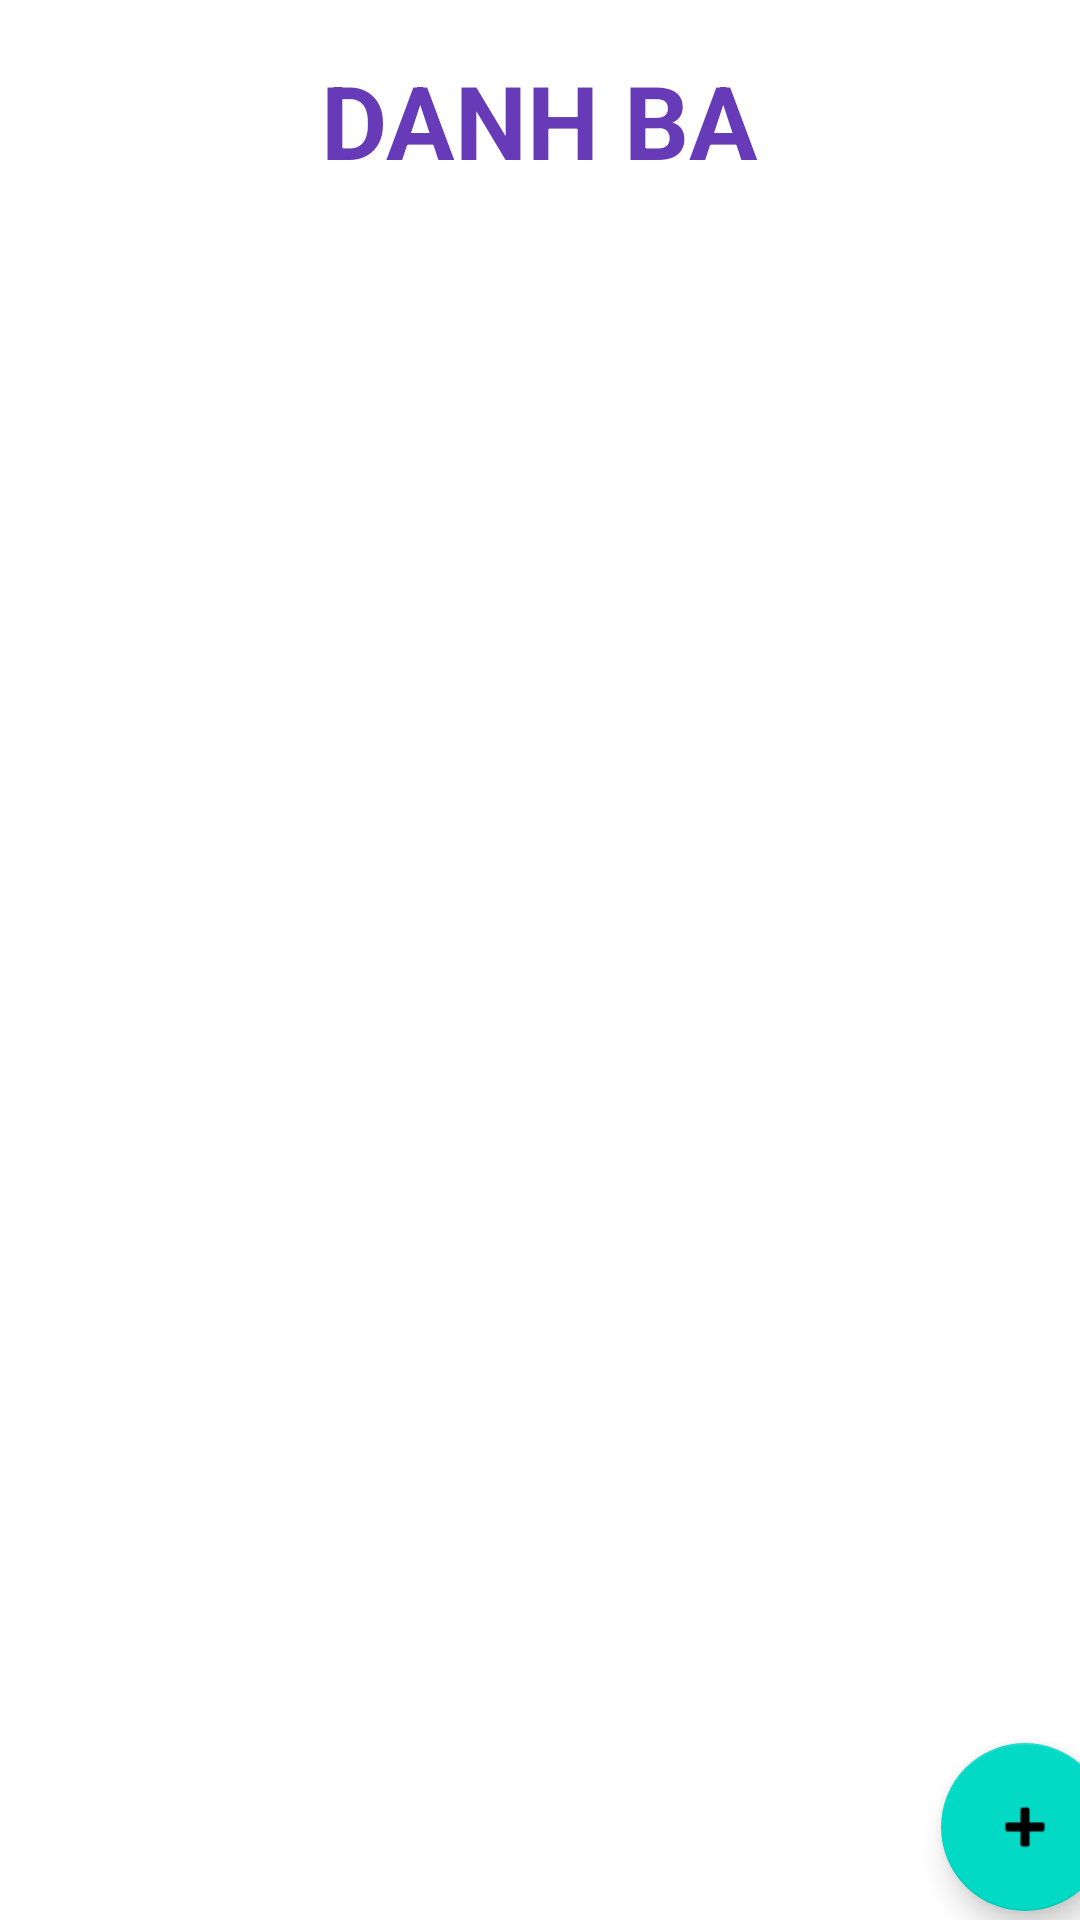

Produce the Android XML layout that renders to this screen, including the resource entries it uses.
<!-- AndroidManifest.xml: application theme Theme.ContactsManagement -->
<!-- res/layout/activity_main.xml -->
<?xml version="1.0" encoding="utf-8"?>
<androidx.constraintlayout.widget.ConstraintLayout xmlns:android="http://schemas.android.com/apk/res/android"
    xmlns:app="http://schemas.android.com/apk/res-auto"
    xmlns:tools="http://schemas.android.com/tools"
    android:layout_width="match_parent"
    android:layout_height="match_parent"
    tools:context=".MainActivity">

    <TextView
        android:id="@+id/textView"
        android:layout_width="206dp"
        android:layout_height="48dp"
        android:layout_marginTop="16dp"
        android:gravity="center"
        android:text="DANH BA"
        android:textColor="#673AB7"
        android:textSize="34sp"
        android:textStyle="bold"
        app:layout_constraintEnd_toEndOf="parent"
        app:layout_constraintHorizontal_bias="0.497"
        app:layout_constraintStart_toStartOf="parent"
        app:layout_constraintTop_toTopOf="parent" />

    <LinearLayout
        android:layout_width="411dp"
        android:layout_height="593dp"
        android:layout_marginTop="5dp"
        android:orientation="vertical"
        app:layout_constraintEnd_toEndOf="parent"
        app:layout_constraintStart_toStartOf="parent"
        app:layout_constraintTop_toBottomOf="@+id/textView">

        <ListView
            android:id="@+id/lvDanhBa"
            android:layout_width="match_parent"
            android:layout_height="match_parent" />
    </LinearLayout>

    <com.google.android.material.floatingactionbutton.FloatingActionButton
        android:id="@+id/btnAdd"
        android:layout_width="wrap_content"
        android:layout_height="wrap_content"
        android:layout_marginStart="339dp"
        android:layout_marginEnd="16dp"
        android:layout_marginBottom="3dp"
        android:clickable="true"
        android:onClick="onInsDanhBaClick"
        app:layout_constraintBottom_toBottomOf="parent"
        app:layout_constraintEnd_toEndOf="parent"
        app:layout_constraintStart_toStartOf="parent"
        app:srcCompat="@android:drawable/ic_input_add"
        tools:ignore="SpeakableTextPresentCheck" />

</androidx.constraintlayout.widget.ConstraintLayout>
<!-- resources referenced by this layout -->
<resources>
  <style name="Theme.ContactsManagement" parent="Theme.MaterialComponents.DayNight.DarkActionBar">
          
          <item name="colorPrimary">@color/purple_500</item>
          <item name="colorPrimaryVariant">@color/purple_700</item>
          <item name="colorOnPrimary">@color/white</item>
          
          <item name="colorSecondary">@color/teal_200</item>
          <item name="colorSecondaryVariant">@color/teal_700</item>
          <item name="colorOnSecondary">@color/black</item>
          
          <item name="android:statusBarColor">?attr/colorPrimaryVariant</item>
          
      </style>
  <!-- not gathered from this repository: default colours our renderer supplied (Android Studio template values) -->
  <color name="purple_500">#FF6200EE</color>
  <color name="purple_700">#FF3700B3</color>
  <color name="teal_200">#FF03DAC5</color>
  <color name="teal_700">#FF018786</color>
  <color name="black">#FF000000</color>
  <color name="white">#FFFFFFFF</color>
</resources>
